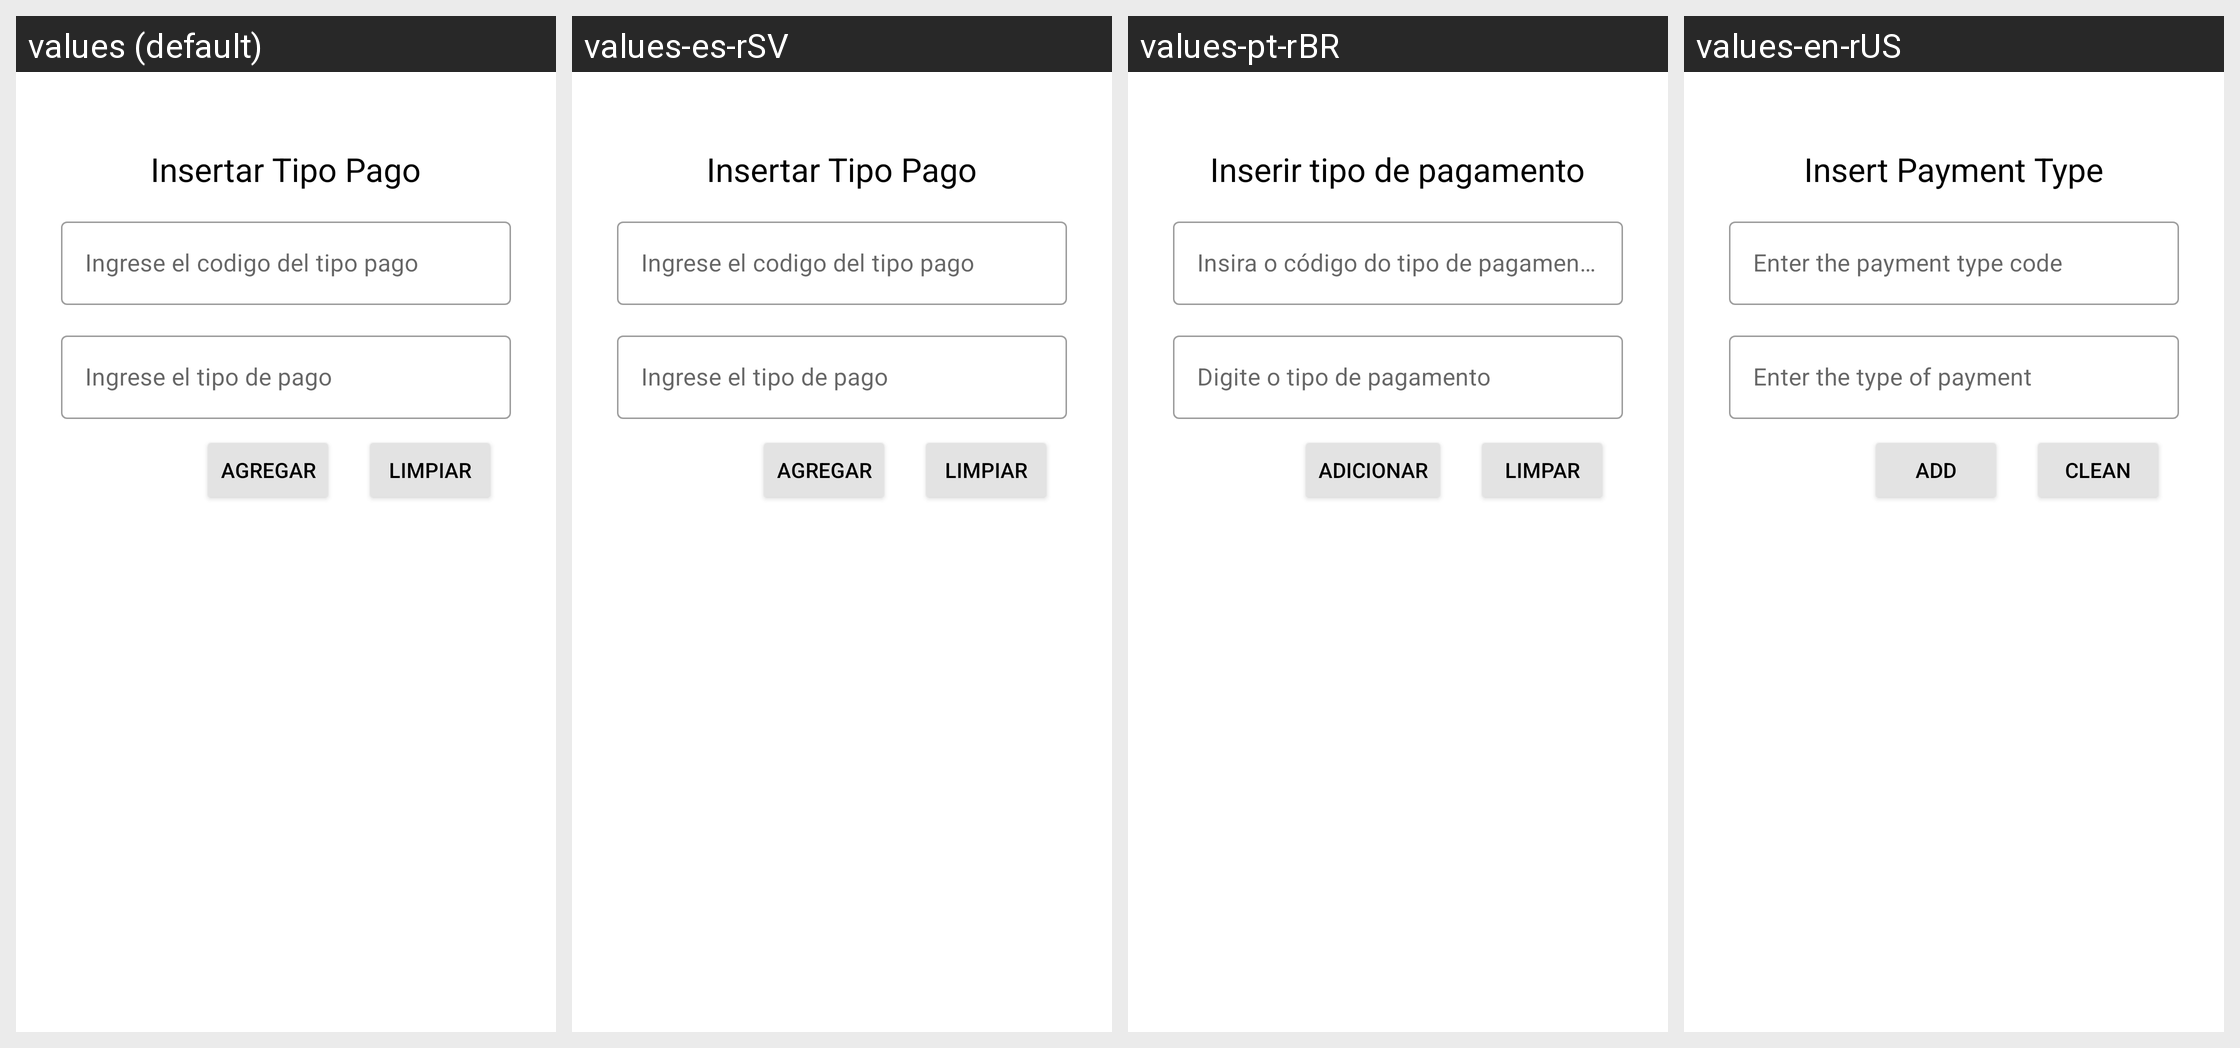

The Android screen above is rendered under several locales of the same app. Produce the string resources it draws, with the default and per-locale values.
Android screen res/layout/activity_tipo_pago_insertar.xml rendered under 4 locales, left to right: values (default), values-es-rSV, values-pt-rBR, values-en-rUS. Device: Nexus 5 (rendered at 1080×1920; each locale shown at half size, 540×960, under a caption strip naming it); theme Theme.PolideportivoUES.
Strings drawn on this screen, with the default value and each locale's value (text and hints the layout hard-codes, and strings that could not be matched under every locale, appear in the picture but are not listed):

titulo_tipoPago_insertar
  values: Insertar Tipo Pago
  values-es-rSV: Insertar Tipo Pago
  values-pt-rBR: Inserir tipo de pagamento
  values-en-rUS: Insert Payment Type

hintIdePago
  values: Ingrese el codigo del tipo pago
  values-es-rSV: Ingrese el codigo del tipo pago
  values-pt-rBR: Insira o código do tipo de pagamento
  values-en-rUS: Enter the payment type code

hintTipoPago
  values: Ingrese el tipo de pago
  values-es-rSV: Ingrese el tipo de pago
  values-pt-rBR: Digite o tipo de pagamento
  values-en-rUS: Enter the type of payment

botonAgregar
  values: Agregar
  values-es-rSV: Agregar
  values-pt-rBR: Adicionar
  values-en-rUS: Add

btnLimpiar
  values: Limpiar
  values-es-rSV: Limpiar
  values-pt-rBR: Limpar
  values-en-rUS: Clean
